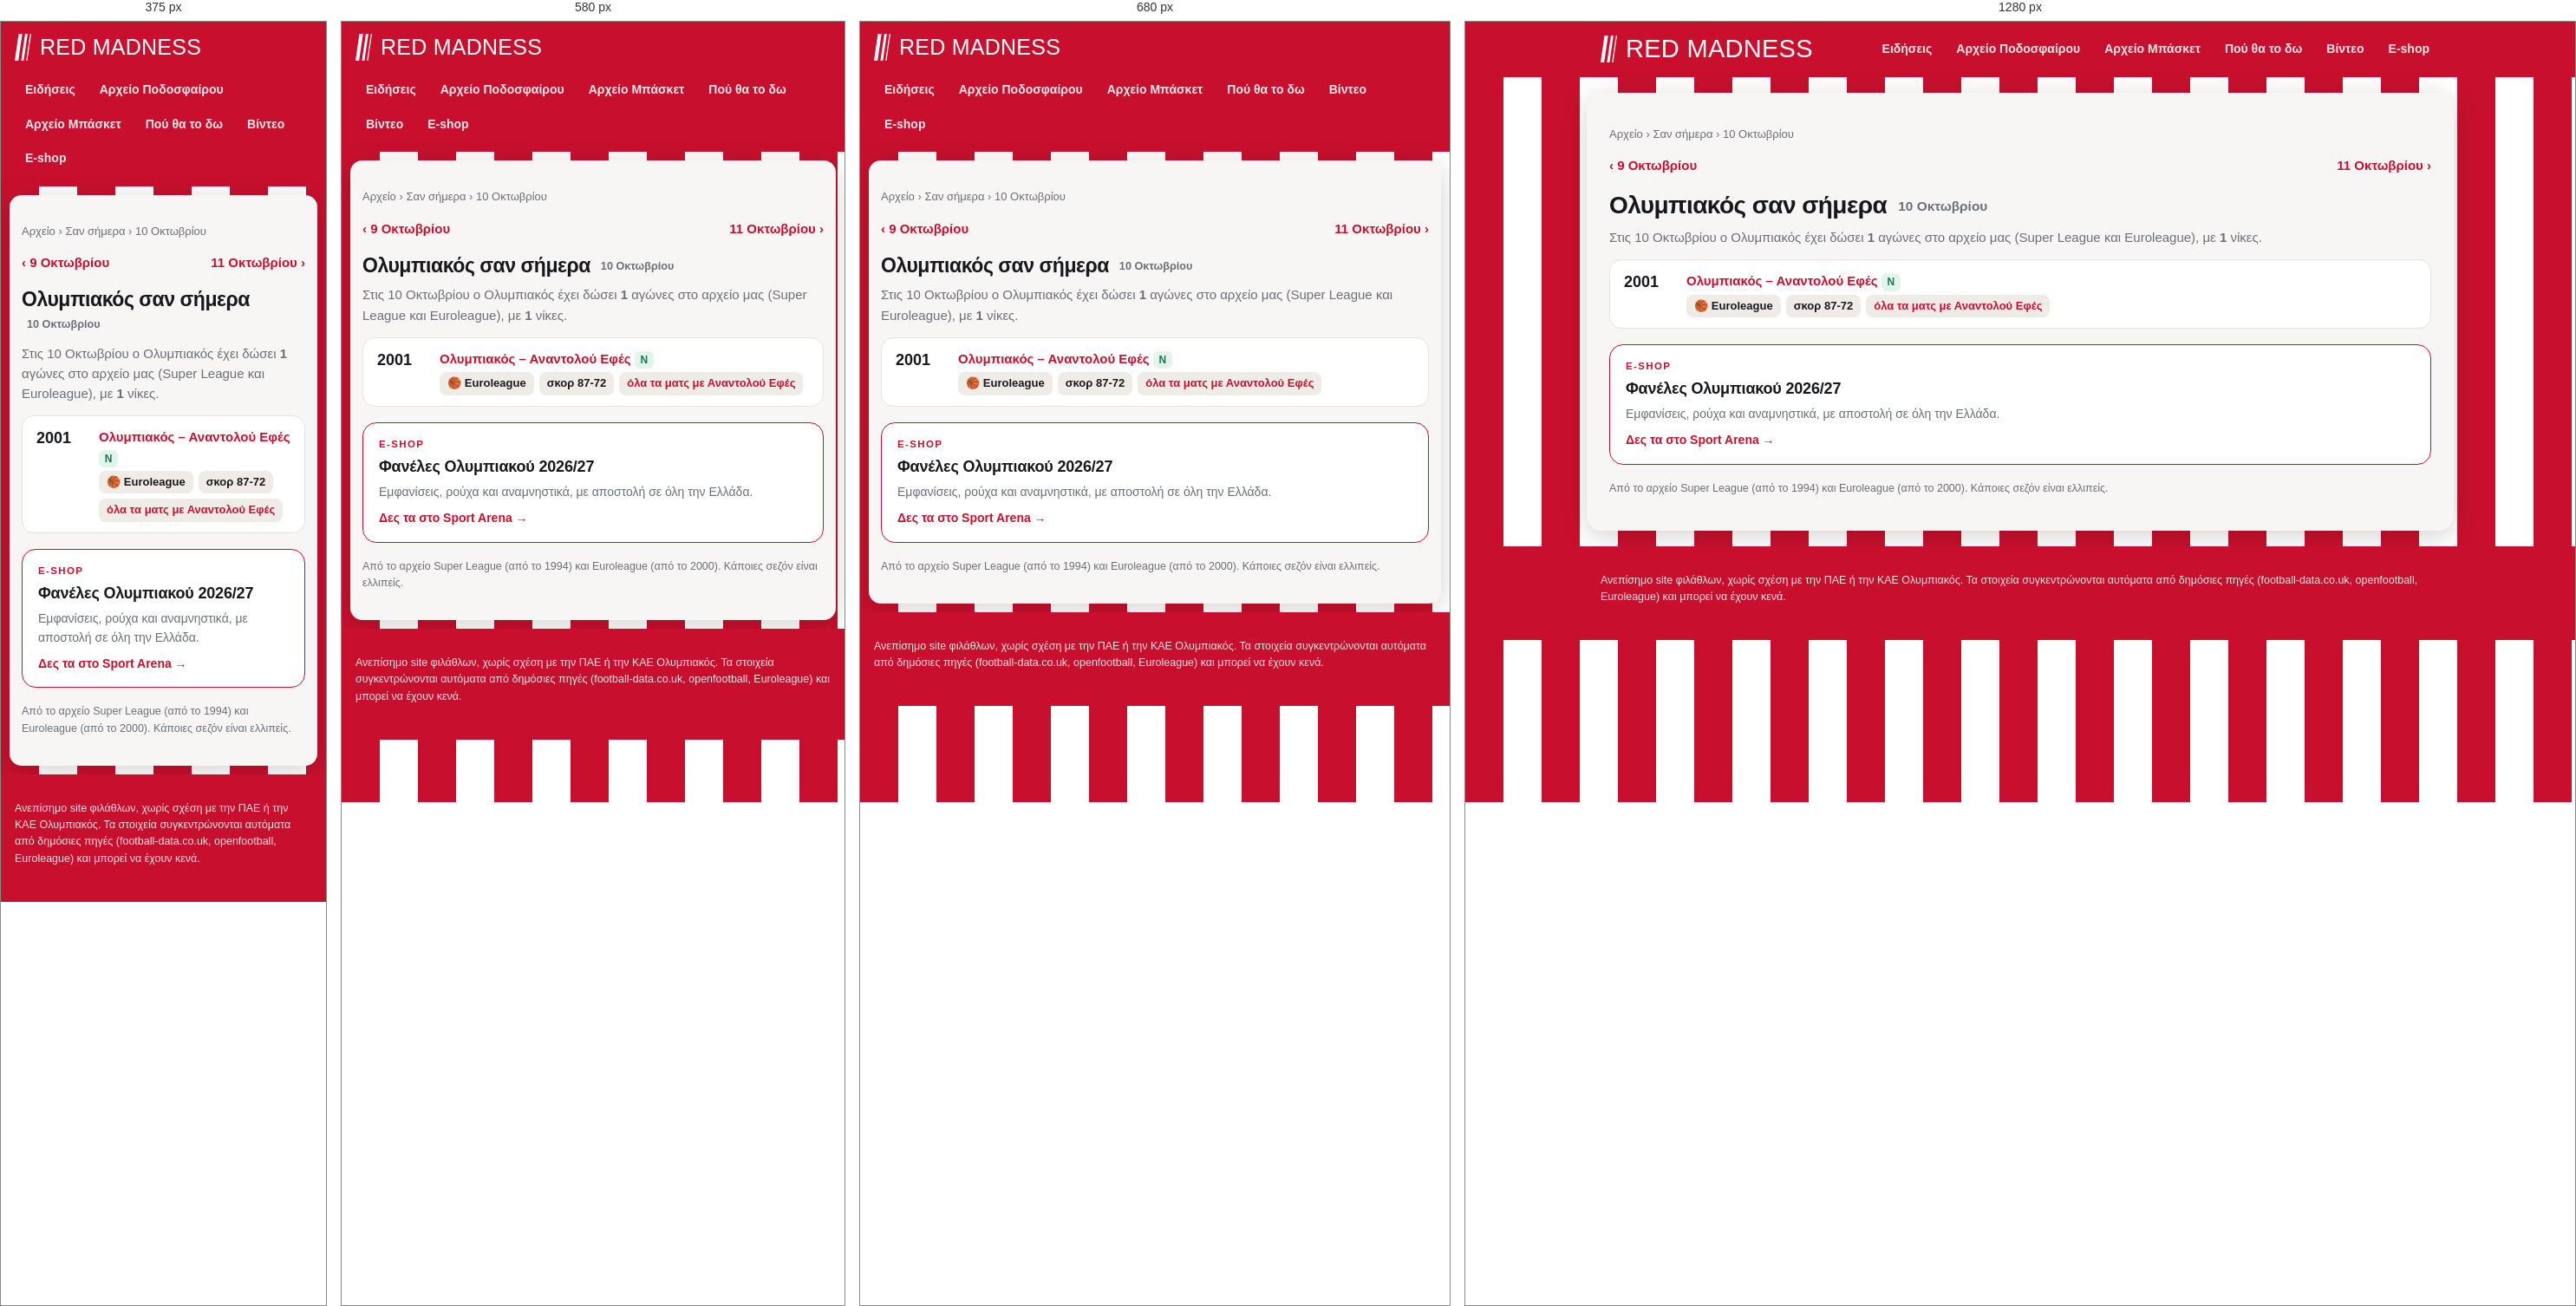
Rendered at 375 px, 580 px, 680 px and 1280 px, left to right.

<!-- file: 10-10.html -->
<!doctype html>
<html lang="el"><head>
<meta charset="utf-8"><meta name="viewport" content="width=device-width, initial-scale=1">
<title>Ολυμπιακός σαν σήμερα, 10 Οκτωβρίου: αγώνες και αποτελέσματα | Red Madness</title><meta name="description" content="Τι έκανε ο Ολυμπιακός σαν σήμερα, 10 Οκτωβρίου: όλοι οι αγώνες σε Super League και Euroleague αυτή την ημερομηνία, με αποτελέσματα."><link rel="canonical" href="https://redmadness.gr/san-simera/10-10.html">
<meta property="og:site_name" content="Red Madness"><meta property="og:locale" content="el_GR"><meta property="og:type" content="website"><meta property="og:title" content="Ολυμπιακός σαν σήμερα, 10 Οκτωβρίου: αγώνες και αποτελέσματα"><meta property="og:description" content="Τι έκανε ο Ολυμπιακός σαν σήμερα, 10 Οκτωβρίου: όλοι οι αγώνες σε Super League και Euroleague αυτή την ημερομηνία, με αποτελέσματα."><meta property="og:url" content="https://redmadness.gr/san-simera/10-10.html"><meta property="og:image" content="https://redmadness.gr/assets/og/default.png"><meta property="og:image:width" content="1200"><meta property="og:image:height" content="630"><meta name="twitter:card" content="summary_large_image"><meta name="robots" content="max-image-preview:large"><script type="application/ld+json">{"@context": "https://schema.org", "@type": "BreadcrumbList", "itemListElement": [{"@type": "ListItem", "position": 1, "name": "Αρχική", "item": "https://redmadness.gr/"}, {"@type": "ListItem", "position": 2, "name": "Αρχείο", "item": "https://redmadness.gr/arxeio/"}, {"@type": "ListItem", "position": 3, "name": "Σαν σήμερα", "item": "https://redmadness.gr/san-simera/"}, {"@type": "ListItem", "position": 4, "name": "10 Οκτωβρίου", "item": "https://redmadness.gr/san-simera/10-10.html"}]}</script>
<link rel="preconnect" href="https://fonts.googleapis.com">
<link href="https://fonts.googleapis.com/css2?family=Anton&family=Manrope:wght@400;600;800&display=swap" rel="stylesheet">
<link rel="icon" href="/assets/favicon.svg" type="image/svg+xml">
<link rel="apple-touch-icon" href="/assets/apple-touch-icon.png">
<link rel="manifest" href="/manifest.webmanifest">
<meta name="theme-color" content="#c8102e">
<link rel="stylesheet" href="/assets/site.css">
</head><body>
<header class="top"><div class="wrap">
  <a class="brand" href="/" aria-label="Red Madness, αρχική"><svg class="mark" viewBox="0 0 92 150" width="19" height="31" aria-hidden="true"><path d="M22 0h20L20 150H0z" fill="currentColor"/><path d="M58 0h14L50 150H36z" fill="currentColor"/><path d="M86 0h6L70 150h-6z" fill="currentColor"/></svg><span class="wm">Red Madness</span></a>
  <nav class="menu"><a href="/news.html">Ειδήσεις</a><a href="/arxeio/podosfairo/">Αρχείο Ποδοσφαίρου</a><a href="/arxeio/euroleague/">Αρχείο Μπάσκετ</a><a href="/tv/">Πού θα το δω</a><a href="/videos/">Βίντεο</a><a href="/eshop/">E-shop</a></nav>
</div></header>
<main class="wrap"><nav class="crumbs"><a href="/arxeio/">Αρχείο</a> › <a href="/san-simera/">Σαν σήμερα</a> › 10 Οκτωβρίου</nav><div class="pager"><a href="/san-simera/10-09.html">‹ 9 Οκτωβρίου</a><a href="/san-simera/10-11.html">11 Οκτωβρίου ›</a></div>
<h1>Ολυμπιακός σαν σήμερα <span class="sub">10 Οκτωβρίου</span></h1>
<p class="lead">Στις 10 Οκτωβρίου ο Ολυμπιακός έχει δώσει <b>1</b> αγώνες στο αρχείο μας (Super League και Euroleague), με <b>1</b> νίκες.</p>
<div class="tvrow"><span class="t">2001</span><div><b><a href="/arxeio/euroleague/agones/2001-02-4.html">Ολυμπιακός – Αναντολού Εφές</a></b> <span class="res w">Ν</span>
<div class="chs"><span class="ch">🏀 Euroleague</span><span class="ch">σκορ 87-72</span><a class="ch" href="/arxeio/euroleague/antipaloi/ist.html">όλα τα ματς με Αναντολού Εφές</a></div></div></div>
<a class="shop" href="https://www.sportarena.gr/%CF%83%CF%8D%CE%BB%CE%BB%CE%BF%CE%B3%CE%BF%CE%B9/%CE%B5%CE%BB%CE%BB%CE%B7%CE%BD%CE%B9%CE%BA%CE%AE-%CF%83%CE%BF%CF%8D%CF%80%CE%B5%CF%81-%CE%BB%CE%B9%CE%B3%CE%BA/%CE%BF%CE%BB%CF%85%CE%BC%CF%80%CE%B9%CE%B1%CE%BA%CF%8C%CF%82?sort=p.price&amp;order=DESC&amp;limit=40&amp;utm_source=redmadness&amp;utm_medium=referral&amp;utm_campaign=san-simera" target="_blank" rel="noopener sponsored"><span class="shop-k">E-shop</span><b>Φανέλες Ολυμπιακού 2026/27</b><span class="shop-t">Εμφανίσεις, ρούχα και αναμνηστικά, με αποστολή σε όλη την Ελλάδα.</span><span class="shop-go">Δες τα στο Sport Arena →</span></a>
<p class="note">Από το αρχείο Super League (από το 1994) και Euroleague (από το 2000). Κάποιες σεζόν είναι ελλιπείς.</p></main>
<footer><div class="wrap">Ανεπίσημο site φιλάθλων, χωρίς σχέση με την ΠΑΕ ή την ΚΑΕ Ολυμπιακός.
Τα στοιχεία συγκεντρώνονται αυτόματα από δημόσιες πηγές (football-data.co.uk, openfootball, Euroleague) και μπορεί να έχουν κενά.</div></footer>
<script>if ("serviceWorker" in navigator) navigator.serviceWorker.register("/sw.js").catch(() => {});</script>
<script src="/assets/consent.js" defer></script>
</body></html>

/* @media block from site.css */
@media (max-width:760px){ .home{grid-template-columns:1fr} .shops,.hero-shop{grid-template-columns:1fr} .brand .wm{font-size:25px} .cols,.cols.c3,.cards{grid-template-columns:1fr} h1{font-size:23px} .brand{font-size:19px} }

/* @media block from site.css */
@media (max-width:640px){.plist li{grid-template-columns:1fr}.plist .pl{justify-content:flex-start}}

/* @media block from site.css */
@media (max-width:520px){.lv-sc{font-size:15px}.lv-sc strong{font-size:26px}}

/* @media block from site.css */
@media (max-width:720px){main.wrap{margin:10px;padding:16px 14px 20px;border-radius:14px}}